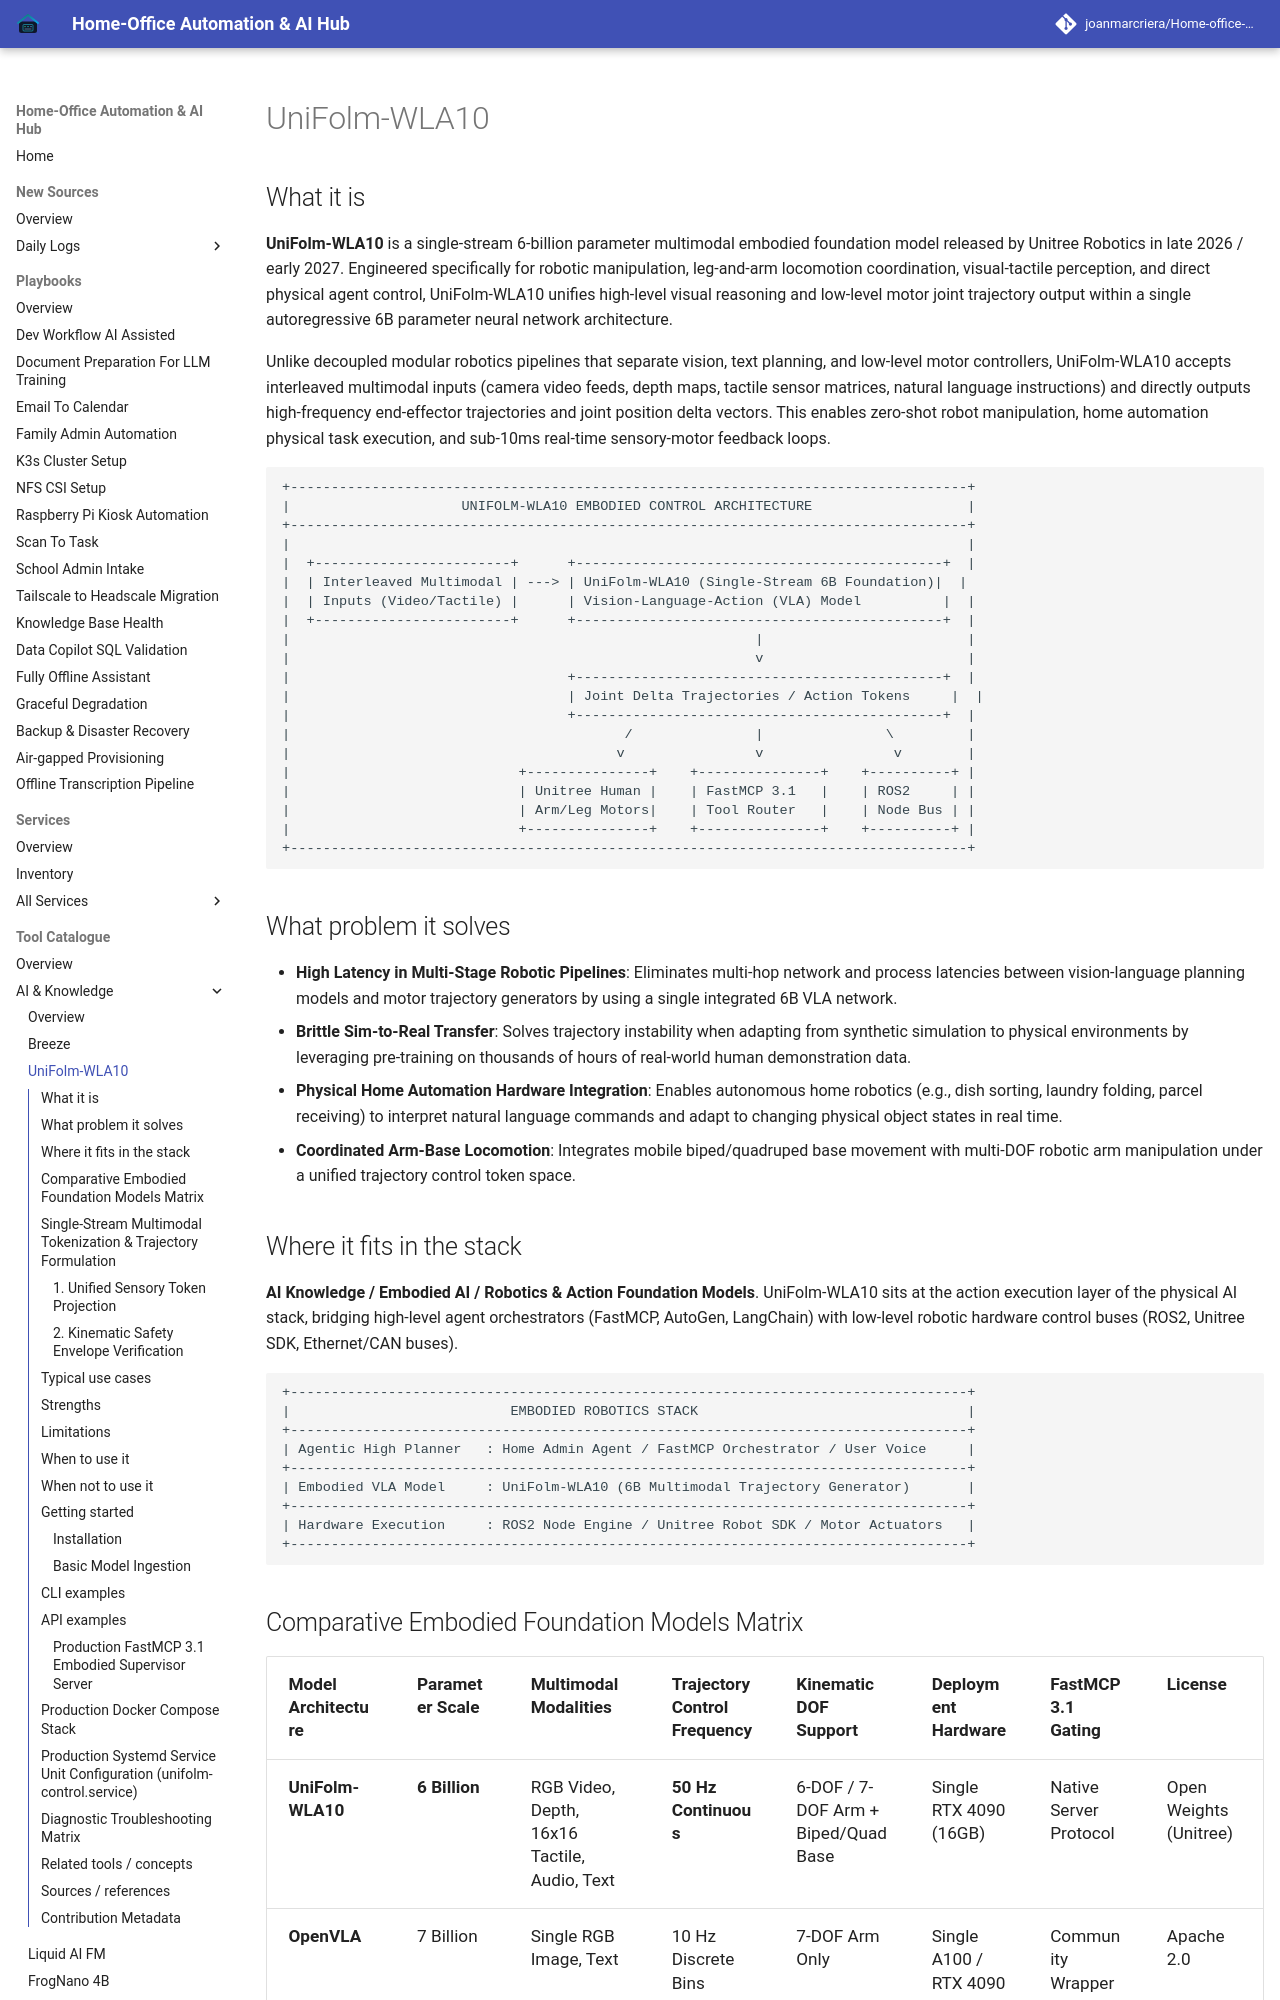

repository: joanmarcriera/Home-office-automations · page: tools/ai_knowledge/unifolm-wla10/index.html · generator: mkdocs

# UniFolm-WLA10

## What it is
**UniFolm-WLA10** is a single-stream 6-billion parameter multimodal embodied foundation model released by Unitree Robotics in late 2026 / early 2027. Engineered specifically for robotic manipulation, leg-and-arm locomotion coordination, visual-tactile perception, and direct physical agent control, UniFolm-WLA10 unifies high-level visual reasoning and low-level motor joint trajectory output within a single autoregressive 6B parameter neural network architecture.

Unlike decoupled modular robotics pipelines that separate vision, text planning, and low-level motor controllers, UniFolm-WLA10 accepts interleaved multimodal inputs (camera video feeds, depth maps, tactile sensor matrices, natural language instructions) and directly outputs high-frequency end-effector trajectories and joint position delta vectors. This enables zero-shot robot manipulation, home automation physical task execution, and sub-10ms real-time sensory-motor feedback loops.

```
+-----------------------------------------------------------------------------------+
|                     UNIFOLM-WLA10 EMBODIED CONTROL ARCHITECTURE                   |
+-----------------------------------------------------------------------------------+
|                                                                                   |
|  +------------------------+      +---------------------------------------------+  |
|  | Interleaved Multimodal | ---> | UniFolm-WLA10 (Single-Stream 6B Foundation)|  |
|  | Inputs (Video/Tactile) |      | Vision-Language-Action (VLA) Model          |  |
|  +------------------------+      +---------------------------------------------+  |
|                                                         |                         |
|                                                         v                         |
|                                  +---------------------------------------------+  |
|                                  | Joint Delta Trajectories / Action Tokens     |  |
|                                  +---------------------------------------------+  |
|                                         /               |               \         |
|                                        v                v                v        |
|                            +---------------+    +---------------+    +----------+ |
|                            | Unitree Human |    | FastMCP 3.1   |    | ROS2     | |
|                            | Arm/Leg Motors|    | Tool Router   |    | Node Bus | |
|                            +---------------+    +---------------+    +----------+ |
+-----------------------------------------------------------------------------------+
```

## What problem it solves
- **High Latency in Multi-Stage Robotic Pipelines**: Eliminates multi-hop network and process latencies between vision-language planning models and motor trajectory generators by using a single integrated 6B VLA network.
- **Brittle Sim-to-Real Transfer**: Solves trajectory instability when adapting from synthetic simulation to physical environments by leveraging pre-training on thousands of hours of real-world human demonstration data.
- **Physical Home Automation Hardware Integration**: Enables autonomous home robotics (e.g., dish sorting, laundry folding, parcel receiving) to interpret natural language commands and adapt to changing physical object states in real time.
- **Coordinated Arm-Base Locomotion**: Integrates mobile biped/quadruped base movement with multi-DOF robotic arm manipulation under a unified trajectory control token space.
